The GitHub repository Jenadebashis/electric contains a labelled image folder "data" with 3 categories: anthracnose, black spot, healthy. Examples follow, each with its label.

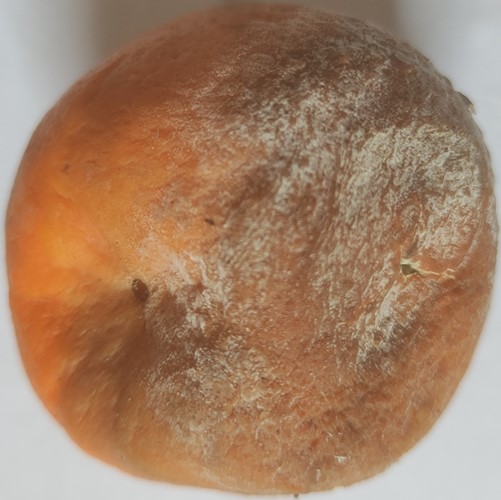
Label: anthracnose

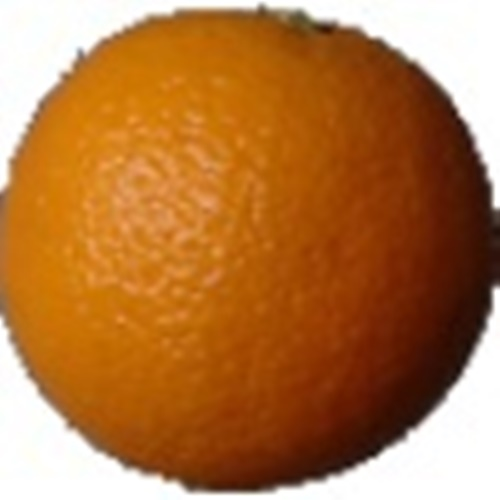
Label: healthy

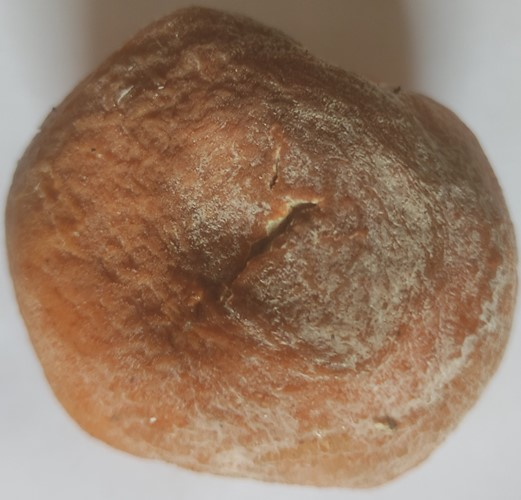
Label: anthracnose

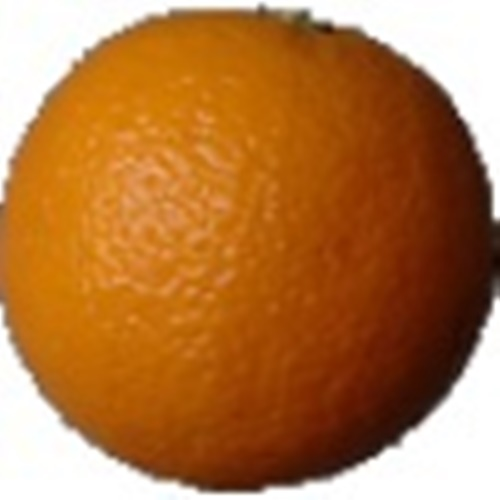
Label: healthy

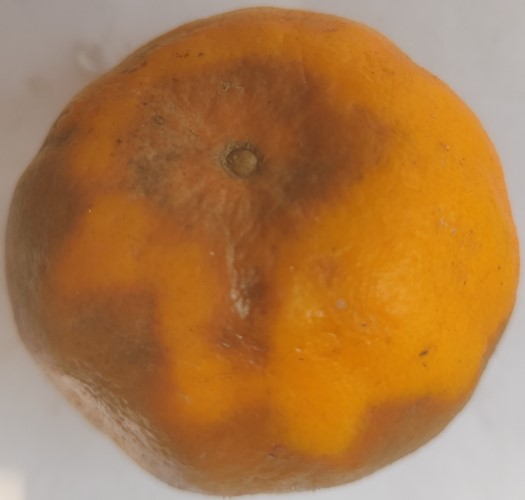
Label: anthracnose

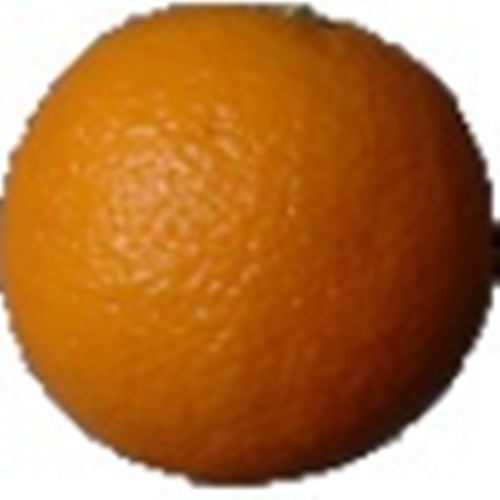
Label: healthy
